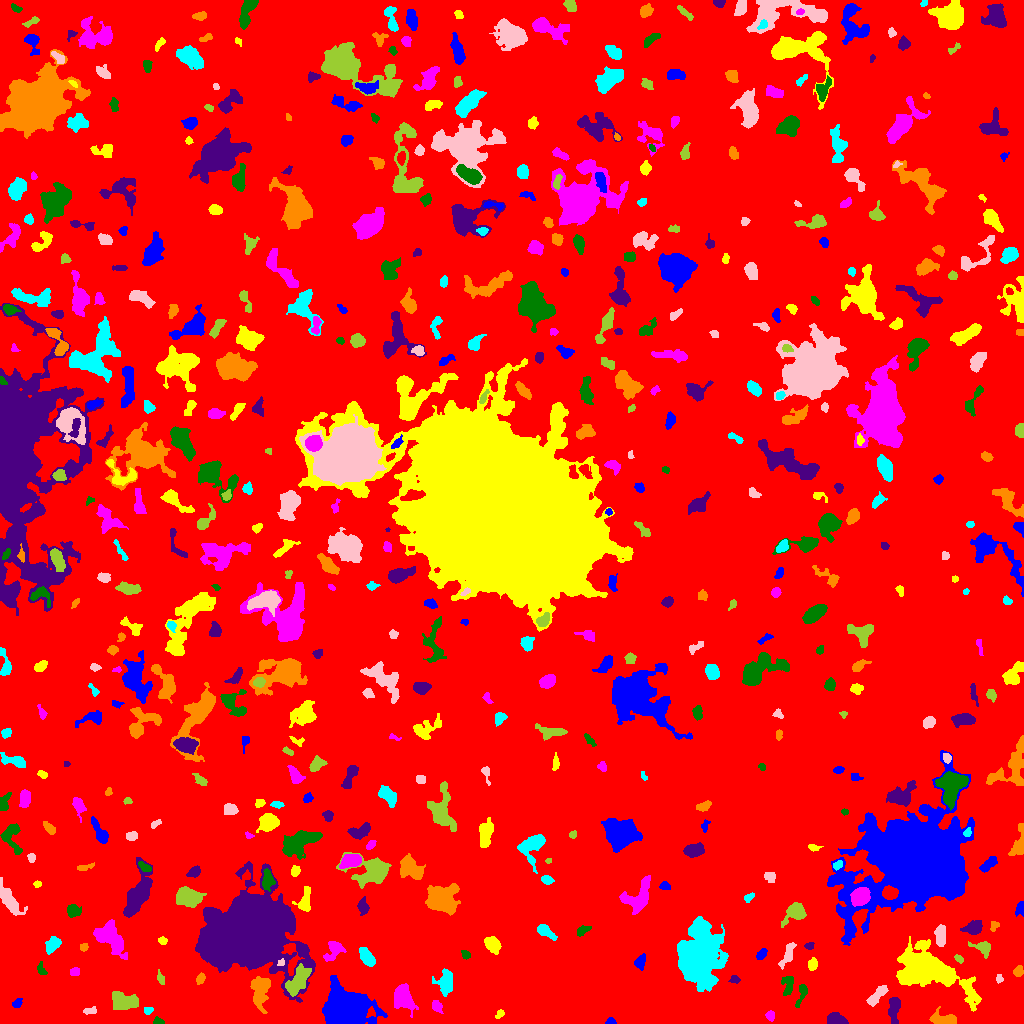

Data behind this chart, as committed beside it:
ID, X, Y, A, B, theta, total_flux, mu_max, mu_median, mu_mean, R_fwhm, R_e, R10, R90, x_start, x_end, y_start, y_end, area, greylevel
0, 493.9, 528.4, 300.2, 296.8, -1.047, 1208856, 11.0, 1.0, 1.468, 43.41, 226.1, 84.91, 376.4, 0, 1023, 0, 1023, 823202, 1.468
1, 610.6, 2.123, 2.065, 1.753, 0.01737, 122.0, 4.0, 2.0, 2.0, 3.432, 2.326, 0.9772, 3.613, 605, 616, 0, 6, 61, 6.0
2, 499.8, 9.617, 2.681, 1.738, 0.8703, 167.0, 4.0, 2.5, 2.53, 4.26, 2.706, 1.128, 4.068, 495, 504, 5, 14, 66, 5.53
3, 770.2, 7.943, 2.453, 2.042, 1.527, 210.0, 5.0, 2.0, 2.5, 3.613, 2.877, 1.128, 4.37, 765, 774, 2, 13, 84, 6.5
4, 158.3, 1.813, 2.539, 1.6, -0.1882, 198.0, 7.0, 3.0, 2.955, 2.877, 2.394, 0.7979, 3.785, 153, 164, 0, 7, 67, 6.955
5, 836.9, 3.922, 4.56, 2.702, -0.2336, 691.0, 8.0, 3.0, 3.421, 5.382, 4.334, 1.693, 6.747, 827, 848, 0, 11, 202, 7.421
6, 944.8, 3.569, 6.819, 2.965, -0.1263, 1191, 13.0, 4.0, 4.581, 4.26, 4.687, 1.693, 7.797, 929, 956, 0, 17, 260, 7.581
7, 147.8, 13.18, 2.253, 1.608, 0.1099, 137.0, 5.0, 2.0, 2.076, 2.877, 2.257, 0.7979, 3.613, 144, 153, 9, 16, 66, 6.076
8, 89.33, 12.49, 3.514, 1.659, 0.08282, 127.0, 3.0, 1.0, 1.477, 3.613, 2.985, 1.128, 4.583, 83, 96, 9, 17, 86, 5.477
9, 123.1, 22.87, 7.268, 4.165, -0.16, 803.0, 5.0, 2.0, 1.978, 6.408, 6.18, 2.459, 9.788, 112, 138, 14, 32, 406, 5.978
10, 717.2, 15.87, 4.884, 2.537, -0.8825, 358.0, 5.0, 2.0, 1.827, 3.432, 4.334, 1.596, 6.794, 708, 726, 9, 26, 196, 6.827
11, 16.25, 19.75, 2.042, 1.694, 0.9337, 105.0, 4.0, 1.0, 1.28, 3.338, 2.326, 0.9772, 3.613, 12, 22, 16, 25, 82, 6.28
12, 969.1, 33.63, 8.122, 1.954, -0.9396, 268.0, 4.0, 2.0, 1.811, 5.382, 4.029, 1.493, 6.18, 960, 979, 20, 43, 148, 6.811
13, 436.2, 17.2, 2.438, 1.815, -0.8901, 93.0, 3.0, 1.0, 0.8158, 2.985, 2.585, 0.9772, 4.029, 432, 443, 10, 23, 114, 5.816
14, 801.6, 29.45, 6.813, 2.006, 1.254, 365.0, 6.0, 2.0, 2.45, 4.406, 3.742, 1.382, 5.89, 795, 807, 16, 39, 149, 6.45
15, 894, 14.36, 6.632, 2.591, 1.451, 620.0, 5.0, 2.0, 2.422, 6.129, 4.853, 1.954, 7.485, 888, 900, 0, 26, 256, 6.422
16, 260.1, 34.37, 8.337, 4.119, 1.536, 1467, 10.0, 2.0, 3.135, 5.89, 5.836, 2.185, 10.08, 250, 270, 10, 47, 468, 8.135
17, 445.2, 41.58, 6.078, 3.738, -1.556, 703.0, 6.0, 2.0, 2.117, 5.781, 5.262, 1.954, 8.885, 432, 452, 27, 55, 332, 6.117
18, 876.7, 27.71, 6.593, 2.086, 0.8405, 593.0, 6.0, 3.0, 2.636, 6.103, 4.549, 1.784, 7.069, 866, 888, 17, 38, 225, 6.636
19, 298.7, 43.42, 7.839, 3.484, 1.041, 1381, 8.0, 3.0, 3.076, 7.024, 6.206, 2.394, 10.17, 285, 311, 27, 60, 449, 9.076
20, 70.14, 34.46, 2.089, 1.269, -0.68, 71.0, 3.0, 1.0, 1.42, 2.764, 2.111, 0.7979, 3.241, 66, 74, 31, 38, 50, 7.42
21, 345, 12.4, 8.382, 7.053, -0.2491, 53440, 166.0, 12.0, 30.98, 8.195, 8.556, 3.241, 15.51, 322, 387, 0, 48, 1725, 33.98
22, 922.2, 52.83, 16.05, 9.137, -0.3171, 12963, 31.0, 4.0, 6.481, 7.674, 11.03, 3.827, 20.62, 896, 981, 12, 87, 2000, 9.482
23, 403.4, 25.74, 6.634, 4.355, -1.121, 2124, 9.0, 5.0, 4.773, 8.575, 6.555, 2.706, 10.19, 394, 418, 6, 40, 445, 7.773
24, 787.6, 38.05, 5.598, 2.963, 1.487, 351.0, 4.0, 2.0, 1.897, 6.077, 4.334, 1.596, 6.747, 781, 793, 28, 47, 185, 5.897
25, 735.1, 44.14, 2.511, 1.782, -0.2026, 105.0, 3.0, 1.0, 1.419, 3.09, 2.523, 0.9772, 4.068, 728, 740, 40, 48, 74, 5.419
26, 200.5, 44.99, 2.841, 1.723, 1.285, 151.0, 4.0, 2.0, 1.716, 4.068, 2.877, 0.9772, 4.37, 196, 205, 39, 51, 88, 5.716
27, 698.2, 64.92, 11.24, 8.639, 1.403, 50943, 129.0, 9.0, 21.14, 8.463, 9.788, 3.656, 21.36, 677, 728, 32, 107, 2410, 22.14
28, 999.7, 44.38, 2.172, 1.588, -1.477, 95.0, 5.0, 2.0, 1.667, 1.693, 2.185, 0.5642, 3.568, 996, 1003, 40, 49, 57, 5.667
29, 160.8, 44.93, 3.449, 1.564, -1.232, 117.0, 3.0, 1.0, 1.427, 3.432, 2.821, 0.9772, 4.37, 157, 164, 39, 54, 82, 5.427
30, 18.04, 42.63, 6.426, 2.768, 0.289, 1150, 9.0, 4.0, 4.137, 5.971, 5.109, 2.034, 8.195, 6, 34, 35, 50, 278, 7.137
31, 639.8, 60.81, 2.851, 2.043, 1.227, 272.0, 6.0, 1.5, 1.971, 3.949, 2.985, 1.128, 4.754, 634, 645, 53, 70, 138, 6.971
32, 812.6, 59.19, 2.917, 2.054, 1.397, 315.0, 6.0, 2.0, 2.89, 3.989, 3.038, 1.262, 4.918, 808, 817, 53, 66, 109, 7.89
33, 75.04, 51.48, 2.391, 1.873, 0.04543, 141.0, 4.0, 2.0, 1.762, 3.742, 2.706, 0.9772, 4.297, 70, 79, 48, 56, 80, 5.763
34, 41.72, 53.26, 3.154, 1.677, -1.095, 110.0, 3.0, 1.0, 1.222, 3.09, 2.585, 0.9772, 4.222, 37, 47, 49, 62, 90, 6.222
35, 251.1, 93.25, 17.37, 14, 0.4938, 187996, 252.0, 12.0, 26.69, 9.525, 15.83, 5.109, 32.37, 195, 315, 21, 162, 7045, 29.69
36, 1018, 51.87, 2.408, 2.132, 0.753, 260.0, 6.0, 3.0, 2.626, 3.989, 2.821, 1.128, 4.406, 1013, 1023, 47, 58, 99, 6.626
37, 366.9, 66.17, 4.791, 2.611, -0.9514, 671.0, 7.0, 3.0, 2.956, 5.078, 4.514, 1.784, 7.069, 359, 375, 57, 76, 227, 6.956
38, 280.8, 60.84, 1.973, 1.537, 0.6471, 122.0, 4.0, 3.0, 2.542, 3.432, 2.257, 0.9772, 3.338, 277, 284, 58, 65, 48, 13.54
39, 958.9, 64.84, 2.415, 1.394, -0.6565, 132.0, 5.0, 2.0, 2.062, 2.877, 2.326, 0.9772, 3.568, 954, 963, 60, 69, 64, 7.062
40, 411.4, 66.77, 4.603, 2.433, -0.4421, 367.0, 5.0, 2.0, 2.039, 4.029, 3.909, 1.493, 6.555, 403, 423, 61, 74, 180, 6.039
41, 761.4, 69.66, 3.399, 1.831, 0.8998, 151.0, 3.0, 1.0, 1.51, 3.949, 3.192, 1.262, 4.918, 756, 767, 64, 75, 100, 5.51
42, 492.6, 78.77, 4.027, 2.819, -0.9014, 1136, 13.0, 4.5, 5.027, 5.109, 4.334, 1.693, 6.794, 484, 501, 69, 87, 226, 9.027
43, 334.3, 74.09, 5.563, 3.516, 0.8493, 586.0, 7.0, 2.0, 2.307, 4.222, 4.26, 1.596, 7.356, 323, 346, 62, 82, 254, 6.307
44, 466, 68.93, 2.179, 1.682, -0.777, 103.0, 3.0, 1.0, 1.392, 3.29, 2.459, 0.9772, 3.785, 461, 470, 64, 73, 74, 6.392
45, 809.6, 76.93, 1.748, 1.383, -0.4074, 72.0, 3.0, 1.0, 1.125, 2.706, 1.871, 0.7979, 3.038, 804, 814, 74, 81, 64, 7.125
46, 83.58, 76.38, 2.072, 1.78, 0.2696, 138.0, 4.0, 2.0, 2.19, 3.785, 2.523, 0.9772, 3.742, 80, 88, 72, 80, 63, 6.19
47, 53.17, 78.92, 4.41, 2.661, 0.9289, 494.0, 7.0, 2.0, 2.482, 3.989, 4.222, 1.596, 6.628, 45, 61, 69, 87, 199, 6.482
48, 787.1, 68.38, 7.574, 2.233, 1.145, 406.0, 4.0, 2.0, 1.952, 6.232, 4.406, 1.784, 7.024, 778, 796, 54, 81, 208, 5.952
49, 983.8, 75.68, 4.428, 2.944, -0.3378, 514.0, 8.0, 2.0, 2.622, 4.297, 3.7, 1.382, 6.58, 968, 990, 65, 82, 196, 6.622
50, 659.7, 84.16, 3.959, 2.655, -1.435, 1106, 12.0, 6.0, 6.284, 5.499, 4.146, 1.693, 6.507, 654, 667, 76, 93, 176, 8.284
51, 916.9, 161.4, 21.68, 18.02, 0.4342, 261405, 127.0, 9.0, 25.69, 22.79, 21.05, 8.368, 37.91, 827, 974, 78, 273, 10177, 28.69
52, 162.4, 82.87, 2.166, 1.708, -0.1727, 147.0, 4.0, 2.0, 2.227, 3.785, 2.523, 0.9772, 3.785, 158, 167, 79, 87, 66, 6.227
53, 110.8, 84.51, 10.47, 5.041, -0.8282, 2468, 9.0, 4.0, 3.856, 8.444, 8.137, 3.192, 12.57, 93, 127, 64, 104, 640, 6.856
54, 582.3, 92.73, 3.713, 2.093, 0.5633, 210.0, 3.0, 2.0, 1.892, 4.583, 3.29, 1.382, 5.171, 577, 591, 87, 98, 111, 5.892
55, 973.3, 95.8, 4.26, 2.86, 0.2309, 659.0, 7.0, 2.0, 2.903, 5.109, 4.222, 1.693, 6.887, 960, 982, 89, 103, 227, 6.903
56, 994.1, 97.6, 2.682, 1.977, 1.125, 176.0, 5.0, 2.0, 2.316, 3.192, 2.764, 1.128, 4.26, 990, 999, 92, 102, 76, 6.316
57, 545.7, 92.3, 5.48, 2.28, -0.6552, 326.0, 5.0, 2.0, 1.725, 3.29, 4.297, 1.493, 6.723, 537, 557, 83, 99, 189, 5.725
58, 940.5, 87.14, 5.03, 2.375, -1.554, 854.0, 9.0, 4.0, 4.028, 5.078, 4.37, 1.693, 6.956, 934, 945, 77, 99, 212, 9.028
59, 795.7, 111.8, 4.668, 3.706, 0.603, 1475, 14.0, 3.0, 4.538, 5.528, 4.618, 1.871, 7.695, 781, 806, 96, 121, 325, 8.538
... 521 more rows
